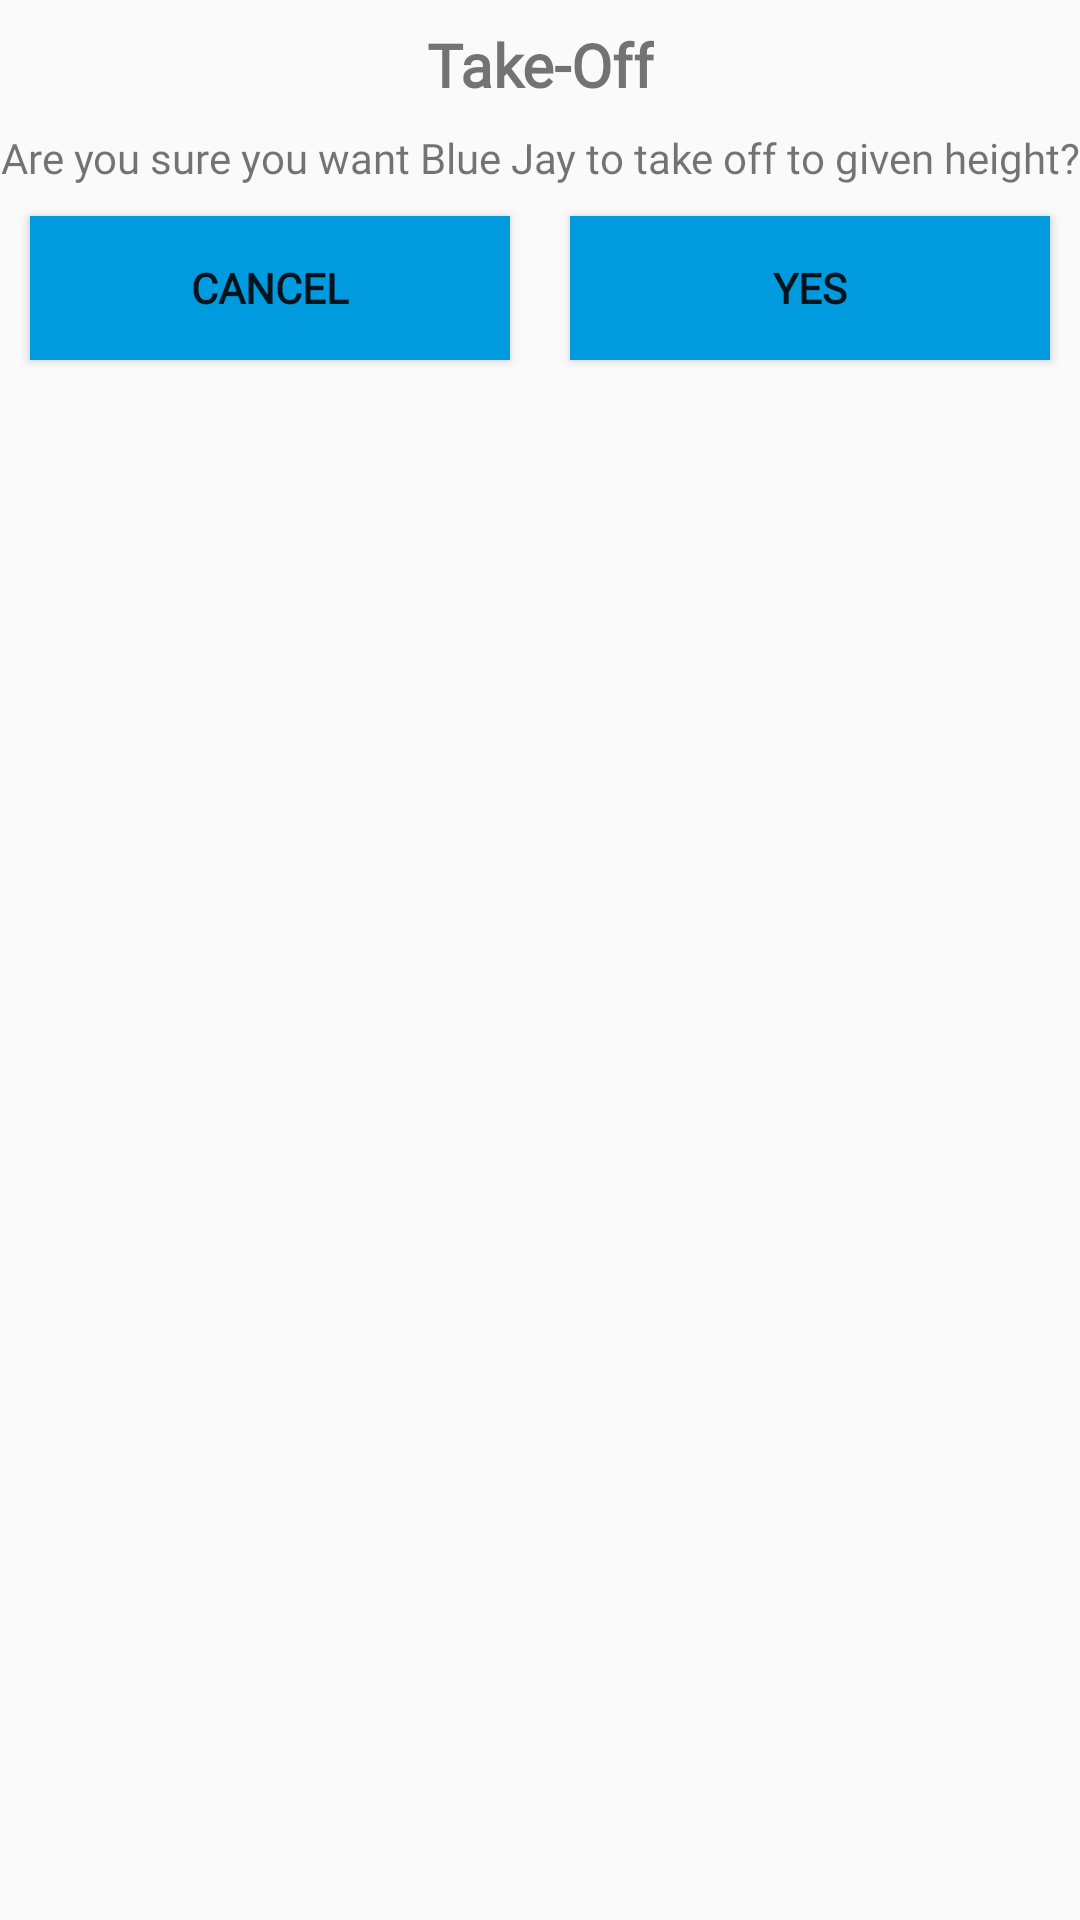

Android layout source for this screen:
<!-- AndroidManifest.xml: application theme AppTheme -->
<!-- res/layout/take_off_button.xml -->
<?xml version="1.0" encoding="utf-8"?>
<LinearLayout xmlns:android="http://schemas.android.com/apk/res/android"
    xmlns:app="http://schemas.android.com/apk/res-auto"
    xmlns:tools="http://schemas.android.com/tools"
    android:layout_width="match_parent"
    android:layout_height="match_parent"
    android:orientation="vertical">

    <android.support.constraint.ConstraintLayout
        android:layout_width="match_parent"
        android:layout_height="wrap_content">

        <TextView
            android:id="@+id/droneAlertTitle"
            android:layout_width="wrap_content"
            android:layout_height="wrap_content"
            android:layout_marginTop="8dp"
            android:baselineAligned="false"
            android:fontFamily="@font/roboto_light"
            android:gravity="center"
            android:text="Take-Off"
            android:textSize="20sp"
            android:textStyle="bold"
            app:layout_constraintEnd_toEndOf="parent"
            app:layout_constraintStart_toStartOf="parent"
            app:layout_constraintTop_toTopOf="parent" />

        <TextView
            android:id="@+id/textView2"
            android:layout_width="match_parent"
            android:layout_height="wrap_content"
            android:layout_marginTop="8dp"
            android:fontFamily="@font/roboto_thin"
            android:text="Are you sure you want Blue Jay to take off to given height?"
            android:textAlignment="center"
            app:layout_constraintBottom_toBottomOf="parent"
            app:layout_constraintTop_toBottomOf="@+id/droneAlertTitle" />
    </android.support.constraint.ConstraintLayout>

    <LinearLayout
        android:layout_width="match_parent"
        android:layout_height="match_parent"
        android:gravity="center_horizontal"
        android:orientation="horizontal">

        <Button
            android:id="@+id/goBackBtn"
            android:layout_width="0px"
            android:layout_height="wrap_content"
            android:layout_margin="10dp"
            android:layout_weight="1"
            android:background="@color/colorAccent"
            android:fontFamily="@font/roboto_light"
            android:text="CANCEL"
            android:textColor="@color/common_google_signin_btn_text_dark_default"
            android:textSize="14sp"
            android:textStyle="bold" />

        <Button
            android:id="@+id/proceedBtn"
            android:layout_width="0px"
            android:layout_height="wrap_content"
            android:layout_margin="10dp"
            android:layout_weight="1"
            android:background="@color/colorAccent"
            android:fontFamily="@font/roboto_light"
            android:text="YES"
            android:textColor="@color/common_google_signin_btn_text_dark_default"
            android:textSize="14sp"
            android:textStyle="bold" />

    </LinearLayout>

</LinearLayout>
<!-- resources referenced by this layout -->
<resources>
  <color name="colorAccent">#009BDE</color>
  <style name="AppTheme" parent="Theme.AppCompat.Light.NoActionBar">
          
          <item name="colorPrimary">@color/colorPrimary</item>
          <item name="colorPrimaryDark">@color/colorPrimaryDark</item>
          <item name="colorAccent">@color/colorAccent</item>
      </style>
  <color name="colorPrimary">#009BDE</color>
  <color name="colorPrimaryDark">#009BDE</color>
</resources>
